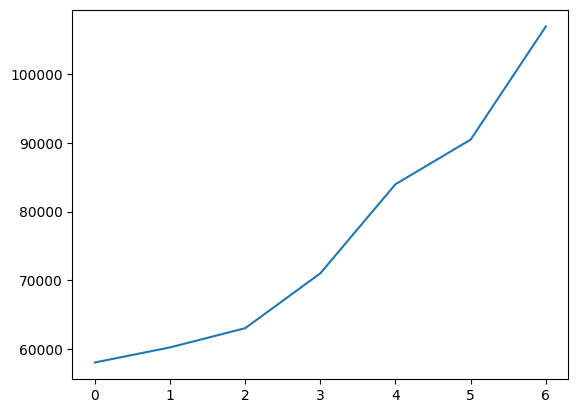

This figure's Python source:
import matplotlib.pyplot as plt

# 用来正常显示中文标签
plt.rcParams['font.sans-serif'] = ['SimHei']
# 用来正常显示负号
plt.rcParams['axes.unicode_minus'] = False
# 定义 2 个列表分别作为 X 轴、Y 轴数据
x_data = ['2011', '2012', '2013', '2014', '2015', '2016', '2017']
y_data = [58000, 60200, 63000, 71000, 84000, 90500, 107000]
# 第一个列表代表横坐标的值，第二个代表纵坐标的值
# plt.plot(x_data, y_data)
plt.plot(y_data)
# 调用 show() 函数显示图形
plt.show()
